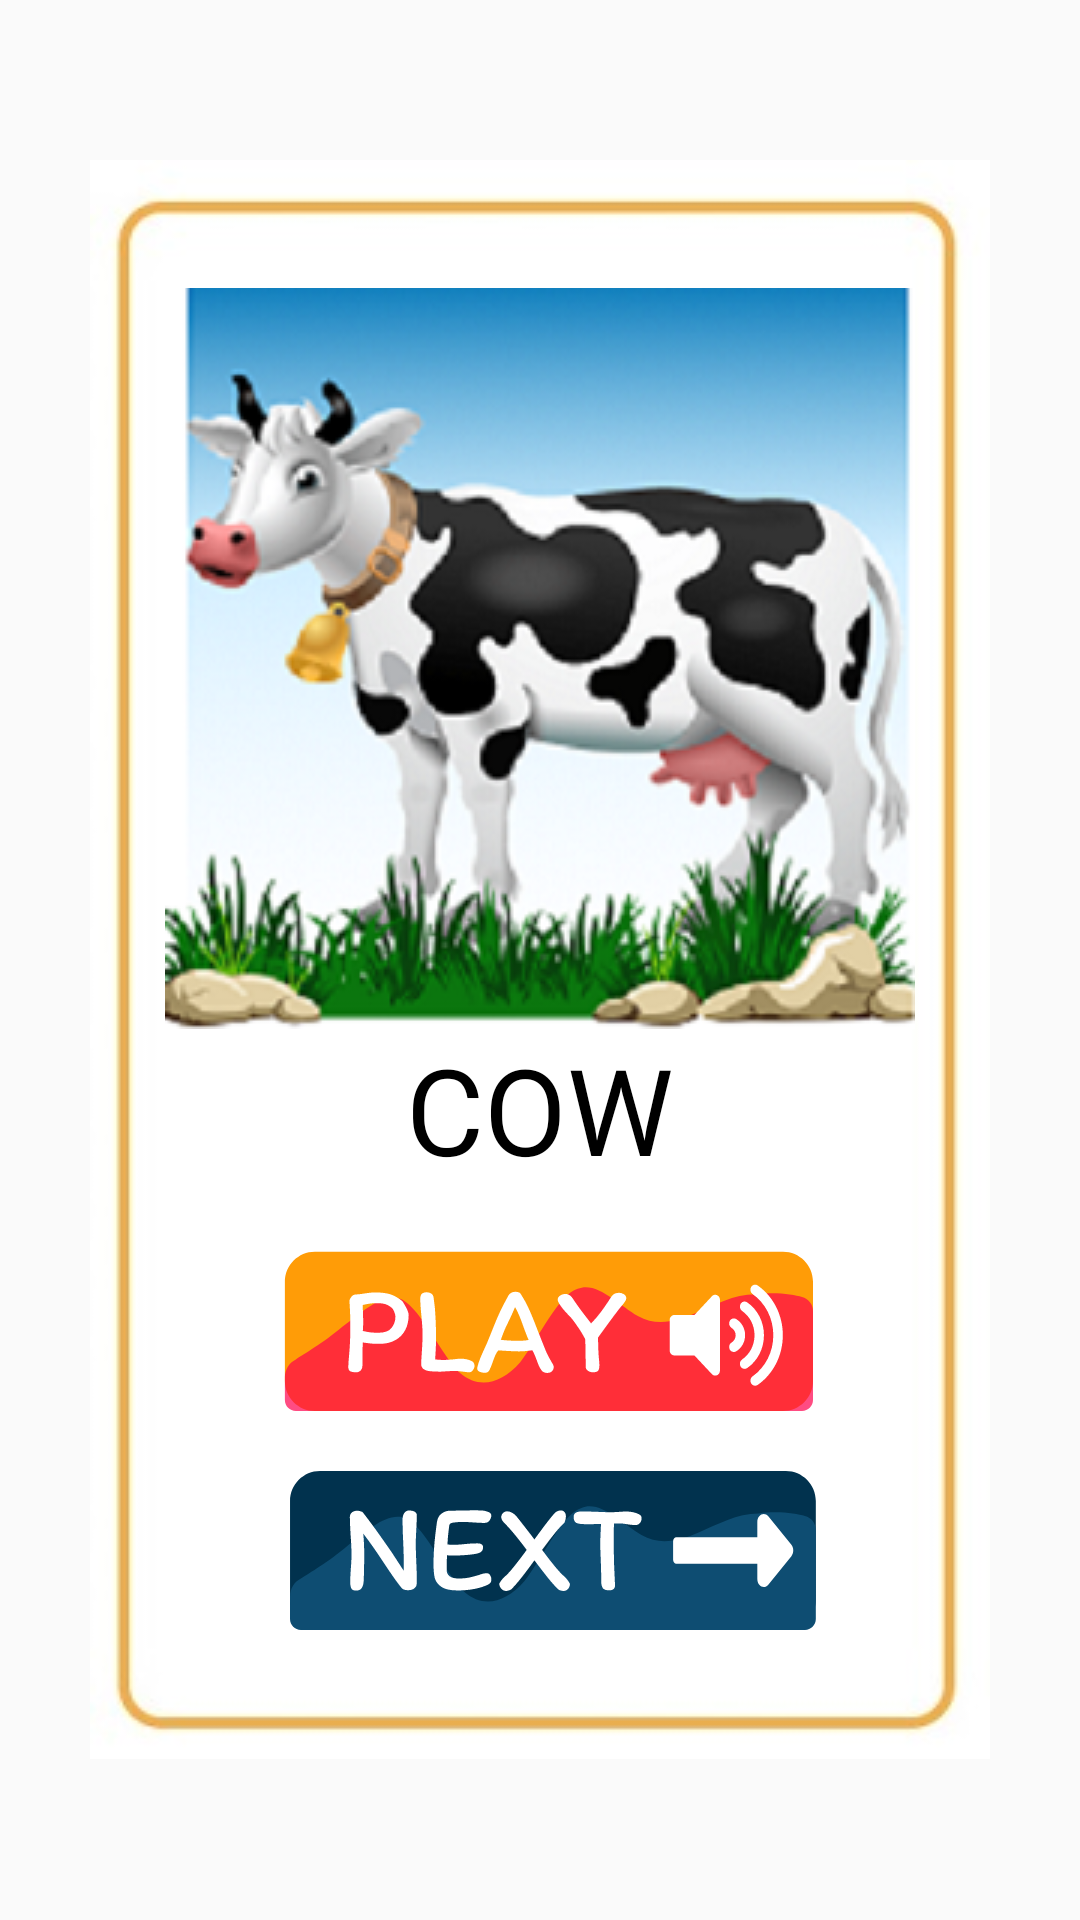

Produce the Android XML layout that renders to this screen, including the resource entries it uses.
<!-- AndroidManifest.xml: application theme Theme.AppCompat.Light.NoActionBar -->
<!-- res/layout/fragment_flashcard_fragment.xml -->
<?xml version="1.0" encoding="utf-8"?>
<LinearLayout xmlns:android="http://schemas.android.com/apk/res/android"
    xmlns:app="http://schemas.android.com/apk/res-auto"
    xmlns:tools="http://schemas.android.com/tools"
    android:layout_width="match_parent"
    android:layout_height="match_parent"
    tools:context=".Flashcard_fragment"
    android:layout_gravity="center"
    android:gravity="center">

    <LinearLayout
        android:layout_width="wrap_content"
        android:layout_height="wrap_content"
        android:gravity="center"
        android:background="@drawable/fcbackpic"
        android:layout_gravity="center"
        android:orientation="vertical">

        <ImageView
            android:id="@+id/anipic"
            android:layout_marginTop="20dp"
            android:layout_width="wrap_content"
            android:layout_height="wrap_content"
            android:src="@drawable/cow"/>

        <TextView
            android:id="@+id/aniname"
            android:layout_width="wrap_content"
            android:layout_height="wrap_content"
            android:fontFamily="@font/aclonica"
            android:text="COW"
            android:textColor="#000"
            android:textSize="40sp" />

        <Button
            android:id="@+id/playb"
            android:layout_width="wrap_content"
            android:layout_height="wrap_content"
            android:layout_margin="20dp"
            android:background="@drawable/playbutton" />

        <Button
            android:id="@+id/nextb"
            android:layout_width="wrap_content"
            android:layout_height="wrap_content"
            android:background="@drawable/nextbutton"
            android:layout_marginBottom="20dp"/>

    </LinearLayout>
</LinearLayout>
<!-- resources referenced by this layout -->
<resources>
  <!-- drawable cow: png bitmap (drawable, 108733 bytes) -->
  <!-- drawable fcbackpic: jpeg bitmap (drawable, 12351 bytes) -->
  <!-- drawable nextbutton: vector/xml drawable (drawable, 5140 chars, omitted) -->
  <!-- drawable playbutton: vector/xml drawable (drawable, 5557 chars, omitted) -->
</resources>
